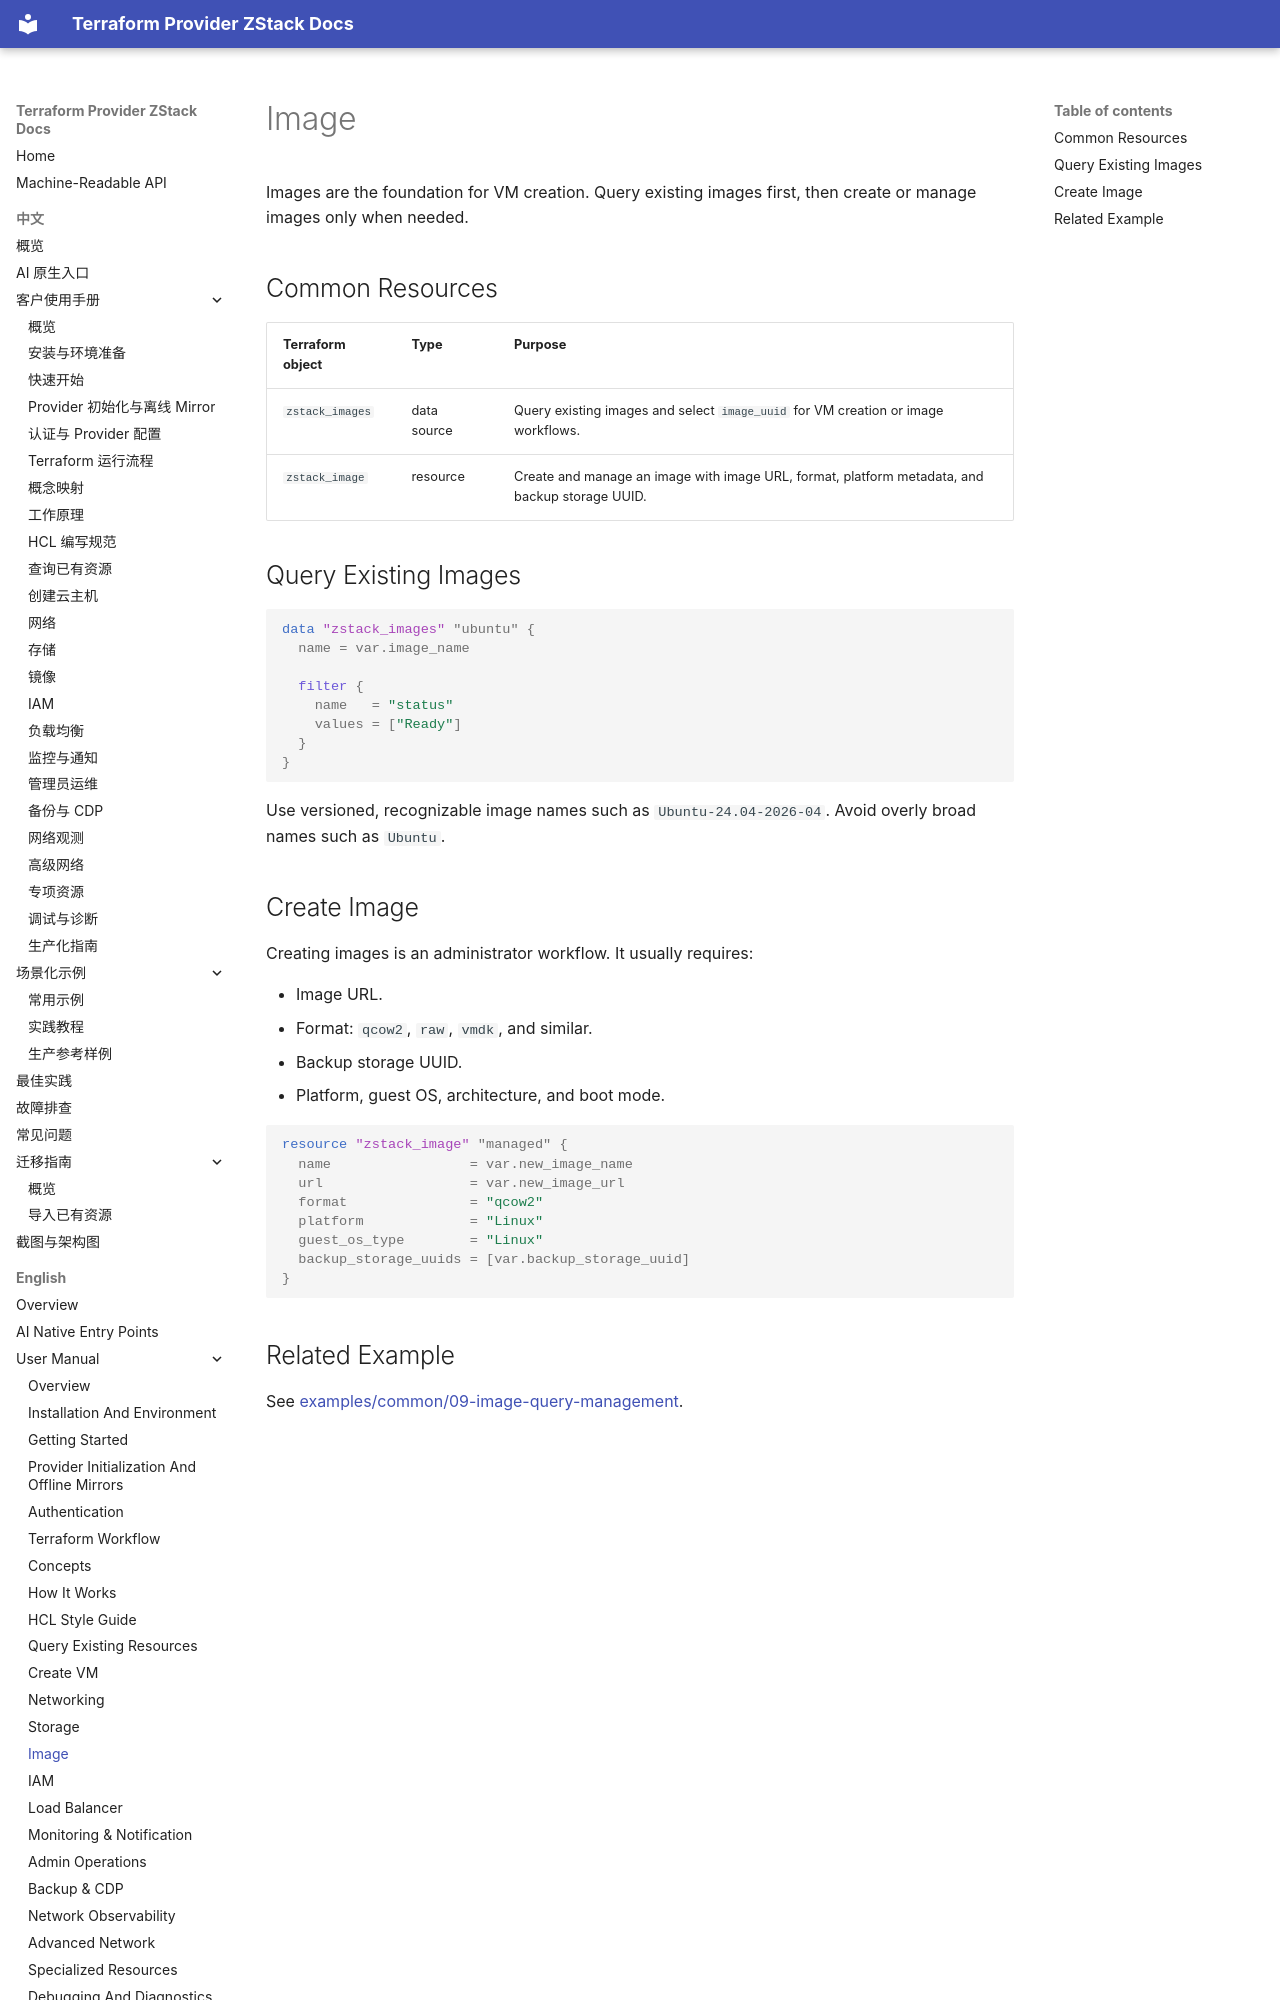

repository: terraform-zstack-modules/terraform-provider-zstack-docs · page: en/manual/image/index.html · generator: mkdocs

# Image

Images are the foundation for VM creation. Query existing images first, then
create or manage images only when needed.

## Common Resources

| Terraform object | Type | Purpose |
|---|---|---|
| `zstack_images` | data source | Query existing images and select `image_uuid` for VM creation or image workflows. |
| `zstack_image` | resource | Create and manage an image with image URL, format, platform metadata, and backup storage UUID. |

## Query Existing Images

```hcl
data "zstack_images" "ubuntu" {
  name = var.image_name

  filter {
    name   = "status"
    values = ["Ready"]
  }
}
```

Use versioned, recognizable image names such as `Ubuntu-24.04-2026-04`. Avoid
overly broad names such as `Ubuntu`.
